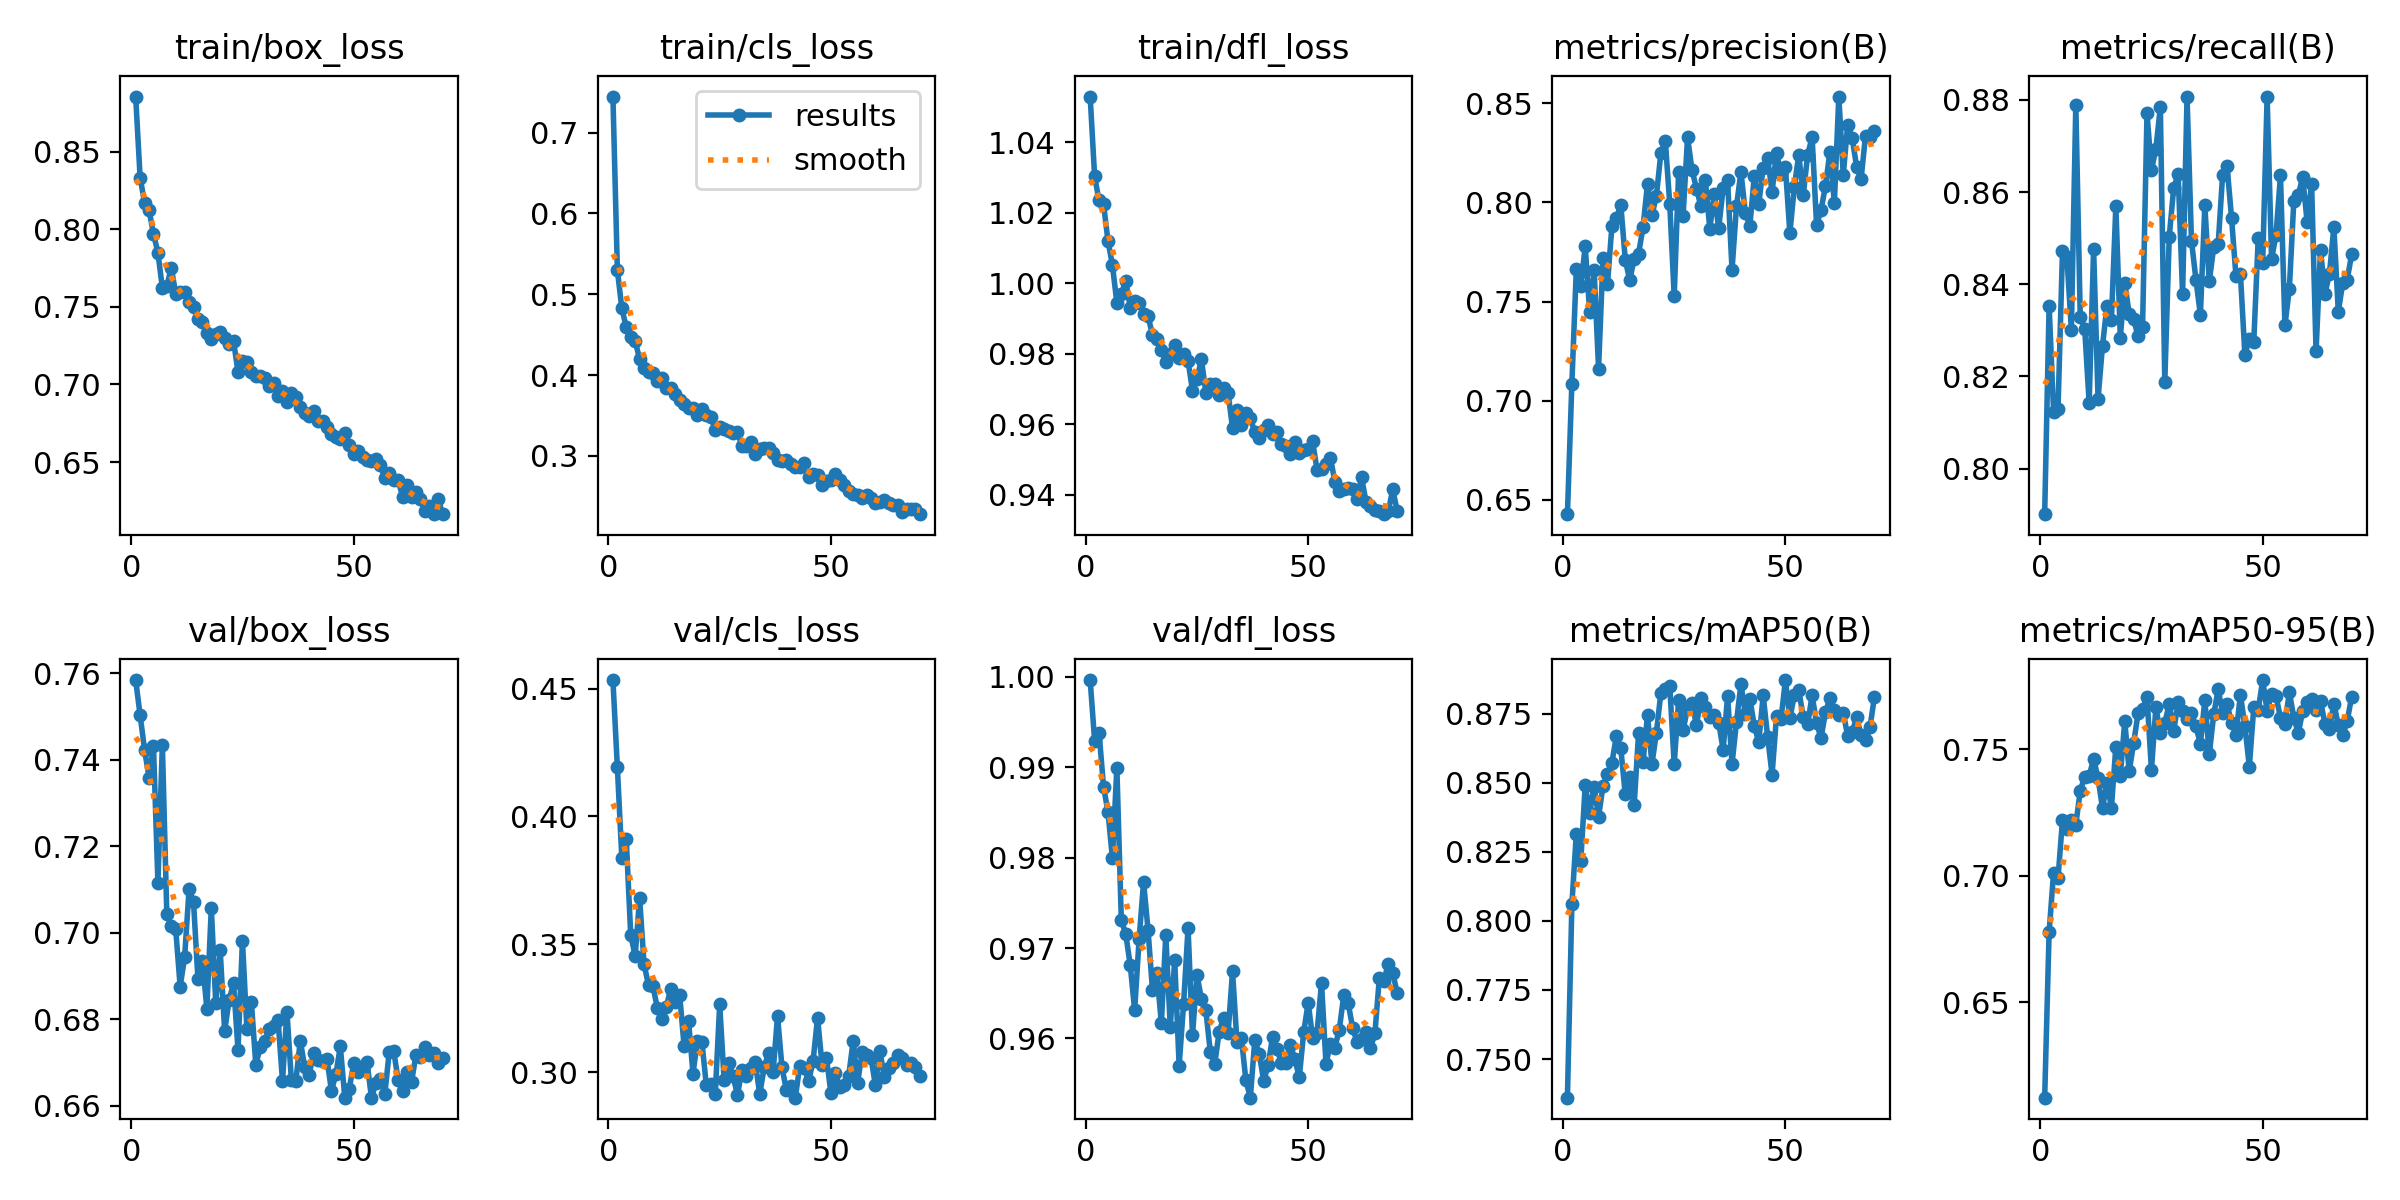

The table this chart was drawn from, first rows:
epoch, time, train/box_loss, train/cls_loss, train/dfl_loss, metrics/precision(B), metrics/recall(B), metrics/mAP50(B), metrics/mAP50-95(B), val/box_loss, val/cls_loss, val/dfl_loss, lr/pg0, lr/pg1, lr/pg2
1, 132, 0.8854, 0.7447, 1.053, 0.6428, 0.7901, 0.736, 0.6124, 0.7585, 0.4533, 0.9997, 0.0003325, 0.0003325, 0.06708
2, 257.9, 0.8333, 0.5299, 1.03, 0.7086, 0.8354, 0.806, 0.6778, 0.7503, 0.4192, 0.9929, 0.0006592, 0.0006592, 0.03408
3, 382.9, 0.8169, 0.4827, 1.024, 0.7662, 0.8124, 0.8315, 0.7012, 0.7424, 0.3839, 0.9938, 0.0009794, 0.0009794, 0.001065
4, 509.7, 0.8124, 0.4593, 1.023, 0.7578, 0.8129, 0.8216, 0.699, 0.7359, 0.3911, 0.9879, 0.0009703, 0.0009703, 0.0009703
5, 635.6, 0.797, 0.4472, 1.012, 0.7779, 0.8471, 0.849, 0.722, 0.7433, 0.3536, 0.9851, 0.0009604, 0.0009604, 0.0009604
6, 760.6, 0.7849, 0.4423, 1.005, 0.7447, 0.8459, 0.8391, 0.7183, 0.7116, 0.3455, 0.9799, 0.0009505, 0.0009505, 0.0009505
7, 884.9, 0.7623, 0.4197, 0.9944, 0.7659, 0.8301, 0.8485, 0.7221, 0.7435, 0.368, 0.9899, 0.0009406, 0.0009406, 0.0009406
8, 1011, 0.7632, 0.4084, 0.9969, 0.7162, 0.8789, 0.8376, 0.7202, 0.7043, 0.3421, 0.9731, 0.0009307, 0.0009307, 0.0009307
9, 1135, 0.7751, 0.4042, 1.001, 0.7719, 0.8328, 0.849, 0.7336, 0.7017, 0.3341, 0.9715, 0.0009208, 0.0009208, 0.0009208
10, 1260, 0.7585, 0.4025, 0.9931, 0.7587, 0.8303, 0.853, 0.7392, 0.7008, 0.3336, 0.9681, 0.0009109, 0.0009109, 0.0009109
11, 1386, 0.7594, 0.3929, 0.9951, 0.788, 0.8143, 0.8573, 0.7393, 0.6876, 0.3249, 0.9631, 0.000901, 0.000901, 0.000901
12, 1509, 0.7598, 0.3961, 0.9943, 0.7919, 0.8476, 0.8668, 0.7463, 0.6943, 0.3208, 0.971, 0.0008911, 0.0008911, 0.0008911
13, 1633, 0.7531, 0.3843, 0.9912, 0.7987, 0.8152, 0.8624, 0.7384, 0.7101, 0.3256, 0.9773, 0.0008812, 0.0008812, 0.0008812
14, 1758, 0.7499, 0.3835, 0.9908, 0.7711, 0.8267, 0.8457, 0.7267, 0.7072, 0.3326, 0.972, 0.0008713, 0.0008713, 0.0008713
15, 1884, 0.7419, 0.3765, 0.9853, 0.7607, 0.8353, 0.8522, 0.7368, 0.6893, 0.3275, 0.9654, 0.0008614, 0.0008614, 0.0008614
16, 2009, 0.74, 0.3686, 0.984, 0.7715, 0.8322, 0.8419, 0.7268, 0.6936, 0.3303, 0.9672, 0.0008515, 0.0008515, 0.0008515
17, 2135, 0.7329, 0.3646, 0.9811, 0.7742, 0.8569, 0.868, 0.7509, 0.6825, 0.3101, 0.9617, 0.0008416, 0.0008416, 0.0008416
18, 2259, 0.7293, 0.3597, 0.9777, 0.7875, 0.8284, 0.8575, 0.7394, 0.7057, 0.3199, 0.9715, 0.0008317, 0.0008317, 0.0008317
19, 2383, 0.7327, 0.3593, 0.9799, 0.8094, 0.8403, 0.8745, 0.761, 0.6837, 0.2994, 0.9613, 0.0008218, 0.0008218, 0.0008218
20, 2508, 0.734, 0.3506, 0.9826, 0.7935, 0.8336, 0.8568, 0.7412, 0.6959, 0.3123, 0.9686, 0.0008119, 0.0008119, 0.0008119
21, 2634, 0.7297, 0.3574, 0.9787, 0.8032, 0.8324, 0.8681, 0.7524, 0.6773, 0.3118, 0.957, 0.000802, 0.000802, 0.000802
22, 2759, 0.7261, 0.3503, 0.9799, 0.8248, 0.8287, 0.8825, 0.7642, 0.6844, 0.2948, 0.9638, 0.0007921, 0.0007921, 0.0007921
23, 2891, 0.7278, 0.3481, 0.978, 0.831, 0.8307, 0.8839, 0.7657, 0.6884, 0.2955, 0.9722, 0.0007822, 0.0007822, 0.0007822
24, 3016, 0.7083, 0.3324, 0.9695, 0.7992, 0.8771, 0.8851, 0.7707, 0.673, 0.2914, 0.9603, 0.0007723, 0.0007723, 0.0007723
25, 3142, 0.7151, 0.3352, 0.9728, 0.7526, 0.8648, 0.8567, 0.7418, 0.6982, 0.3265, 0.967, 0.0007624, 0.0007624, 0.0007624
26, 3267, 0.7146, 0.333, 0.9784, 0.8154, 0.8694, 0.8799, 0.7665, 0.6777, 0.2968, 0.9644, 0.0007525, 0.0007525, 0.0007525
27, 3395, 0.7077, 0.3303, 0.969, 0.7933, 0.8784, 0.8691, 0.7562, 0.6841, 0.3035, 0.9631, 0.0007426, 0.0007426, 0.0007426
28, 3525, 0.7056, 0.3277, 0.9715, 0.8327, 0.8188, 0.8769, 0.7603, 0.6695, 0.2984, 0.9585, 0.0007327, 0.0007327, 0.0007327
29, 3654, 0.7055, 0.3295, 0.9715, 0.8165, 0.8503, 0.8789, 0.7679, 0.6735, 0.291, 0.9572, 0.0007228, 0.0007228, 0.0007228
30, 3782, 0.7042, 0.3119, 0.9682, 0.807, 0.8609, 0.8708, 0.7572, 0.6749, 0.3008, 0.9608, 0.0007129, 0.0007129, 0.0007129
31, 3911, 0.6993, 0.3127, 0.9703, 0.7981, 0.8639, 0.8807, 0.7684, 0.6778, 0.2983, 0.9623, 0.000703, 0.000703, 0.000703
32, 4040, 0.7007, 0.3169, 0.9688, 0.8112, 0.8378, 0.8774, 0.7649, 0.6785, 0.3017, 0.9606, 0.0006931, 0.0006931, 0.0006931
33, 4165, 0.6925, 0.3026, 0.9589, 0.7867, 0.8807, 0.874, 0.7617, 0.68, 0.3038, 0.9674, 0.0006832, 0.0006832, 0.0006832
34, 4293, 0.696, 0.3084, 0.9641, 0.8041, 0.8494, 0.8746, 0.7641, 0.6657, 0.2914, 0.9596, 0.0006733, 0.0006733, 0.0006733
35, 4420, 0.6886, 0.3093, 0.9596, 0.7869, 0.841, 0.8717, 0.759, 0.6818, 0.3019, 0.96, 0.0006634, 0.0006634, 0.0006634
36, 4548, 0.6945, 0.3101, 0.963, 0.8071, 0.8334, 0.8619, 0.752, 0.6659, 0.3076, 0.9554, 0.0006535, 0.0006535, 0.0006535
37, 4675, 0.6918, 0.304, 0.9616, 0.8112, 0.8571, 0.8813, 0.7692, 0.6657, 0.3, 0.9534, 0.0006436, 0.0006436, 0.0006436
38, 4801, 0.6858, 0.2951, 0.9578, 0.766, 0.8406, 0.8568, 0.748, 0.675, 0.322, 0.9598, 0.0006337, 0.0006337, 0.0006337
39, 4928, 0.6816, 0.2937, 0.9561, 0.7979, 0.8481, 0.872, 0.7637, 0.6689, 0.3018, 0.9583, 0.0006238, 0.0006238, 0.0006238
40, 5055, 0.6799, 0.2953, 0.9584, 0.8153, 0.8487, 0.8857, 0.7736, 0.6672, 0.2929, 0.9553, 0.0006139, 0.0006139, 0.0006139
41, 5181, 0.6828, 0.2897, 0.9598, 0.7947, 0.8638, 0.8748, 0.7642, 0.6723, 0.2947, 0.957, 0.000604, 0.000604, 0.000604
42, 5306, 0.6762, 0.286, 0.9573, 0.7882, 0.8655, 0.8804, 0.7677, 0.6707, 0.29, 0.9602, 0.0005941, 0.0005941, 0.0005941
43, 5433, 0.6766, 0.2866, 0.9579, 0.8132, 0.8544, 0.8707, 0.7603, 0.6703, 0.3025, 0.9588, 0.0005842, 0.0005842, 0.0005842
44, 5562, 0.6727, 0.2906, 0.9544, 0.7991, 0.8417, 0.8647, 0.7557, 0.6708, 0.3015, 0.9573, 0.0005743, 0.0005743, 0.0005743
45, 5690, 0.6679, 0.2742, 0.9538, 0.8174, 0.8422, 0.8816, 0.7714, 0.6635, 0.2964, 0.9573, 0.0005644, 0.0005644, 0.0005644
46, 5818, 0.6661, 0.2771, 0.9516, 0.8223, 0.8247, 0.8667, 0.7591, 0.6672, 0.3045, 0.9593, 0.0005545, 0.0005545, 0.0005545
47, 5942, 0.6652, 0.2764, 0.9548, 0.8053, 0.8281, 0.8529, 0.7431, 0.6738, 0.3213, 0.9577, 0.0005446, 0.0005446, 0.0005446
48, 6069, 0.6689, 0.2642, 0.9519, 0.8251, 0.8275, 0.8742, 0.7665, 0.6619, 0.3029, 0.9557, 0.0005347, 0.0005347, 0.0005347
49, 6195, 0.6609, 0.2692, 0.9526, 0.8145, 0.85, 0.8729, 0.7655, 0.6639, 0.3056, 0.9607, 0.0005248, 0.0005248, 0.0005248
50, 6323, 0.6551, 0.2698, 0.953, 0.8177, 0.8446, 0.8871, 0.7772, 0.6698, 0.2917, 0.9639, 0.0005149, 0.0005149, 0.0005149
51, 6451, 0.6573, 0.2782, 0.9551, 0.7844, 0.8807, 0.8734, 0.7651, 0.6678, 0.2997, 0.96, 0.000505, 0.000505, 0.000505
52, 6579, 0.6531, 0.2707, 0.947, 0.8078, 0.8454, 0.8817, 0.7716, 0.6687, 0.2941, 0.9606, 0.0004951, 0.0004951, 0.0004951
53, 6705, 0.6513, 0.2645, 0.9472, 0.8239, 0.8507, 0.8836, 0.771, 0.6701, 0.295, 0.9661, 0.0004852, 0.0004852, 0.0004852
54, 6832, 0.6509, 0.256, 0.9486, 0.8035, 0.8636, 0.8738, 0.7623, 0.6619, 0.2986, 0.9572, 0.0004753, 0.0004753, 0.0004753
55, 6958, 0.6522, 0.2533, 0.9504, 0.824, 0.8311, 0.8712, 0.76, 0.6653, 0.3122, 0.9594, 0.0004654, 0.0004654, 0.0004654
56, 7078, 0.648, 0.2517, 0.9437, 0.8328, 0.839, 0.8816, 0.7725, 0.6663, 0.2957, 0.959, 0.0004555, 0.0004555, 0.0004555
57, 7184, 0.6395, 0.2478, 0.941, 0.7886, 0.858, 0.8715, 0.7624, 0.6627, 0.3077, 0.961, 0.0004456, 0.0004456, 0.0004456
58, 7309, 0.6431, 0.251, 0.9415, 0.7961, 0.8593, 0.8662, 0.7564, 0.6725, 0.3069, 0.9648, 0.0004357, 0.0004357, 0.0004357
59, 7434, 0.6388, 0.2478, 0.942, 0.8083, 0.8633, 0.8754, 0.765, 0.6727, 0.3055, 0.9639, 0.0004258, 0.0004258, 0.0004258
60, 7559, 0.6383, 0.2419, 0.9415, 0.8255, 0.8534, 0.8805, 0.7687, 0.6659, 0.2949, 0.9611, 0.0004159, 0.0004159, 0.0004159
... 10 more rows
